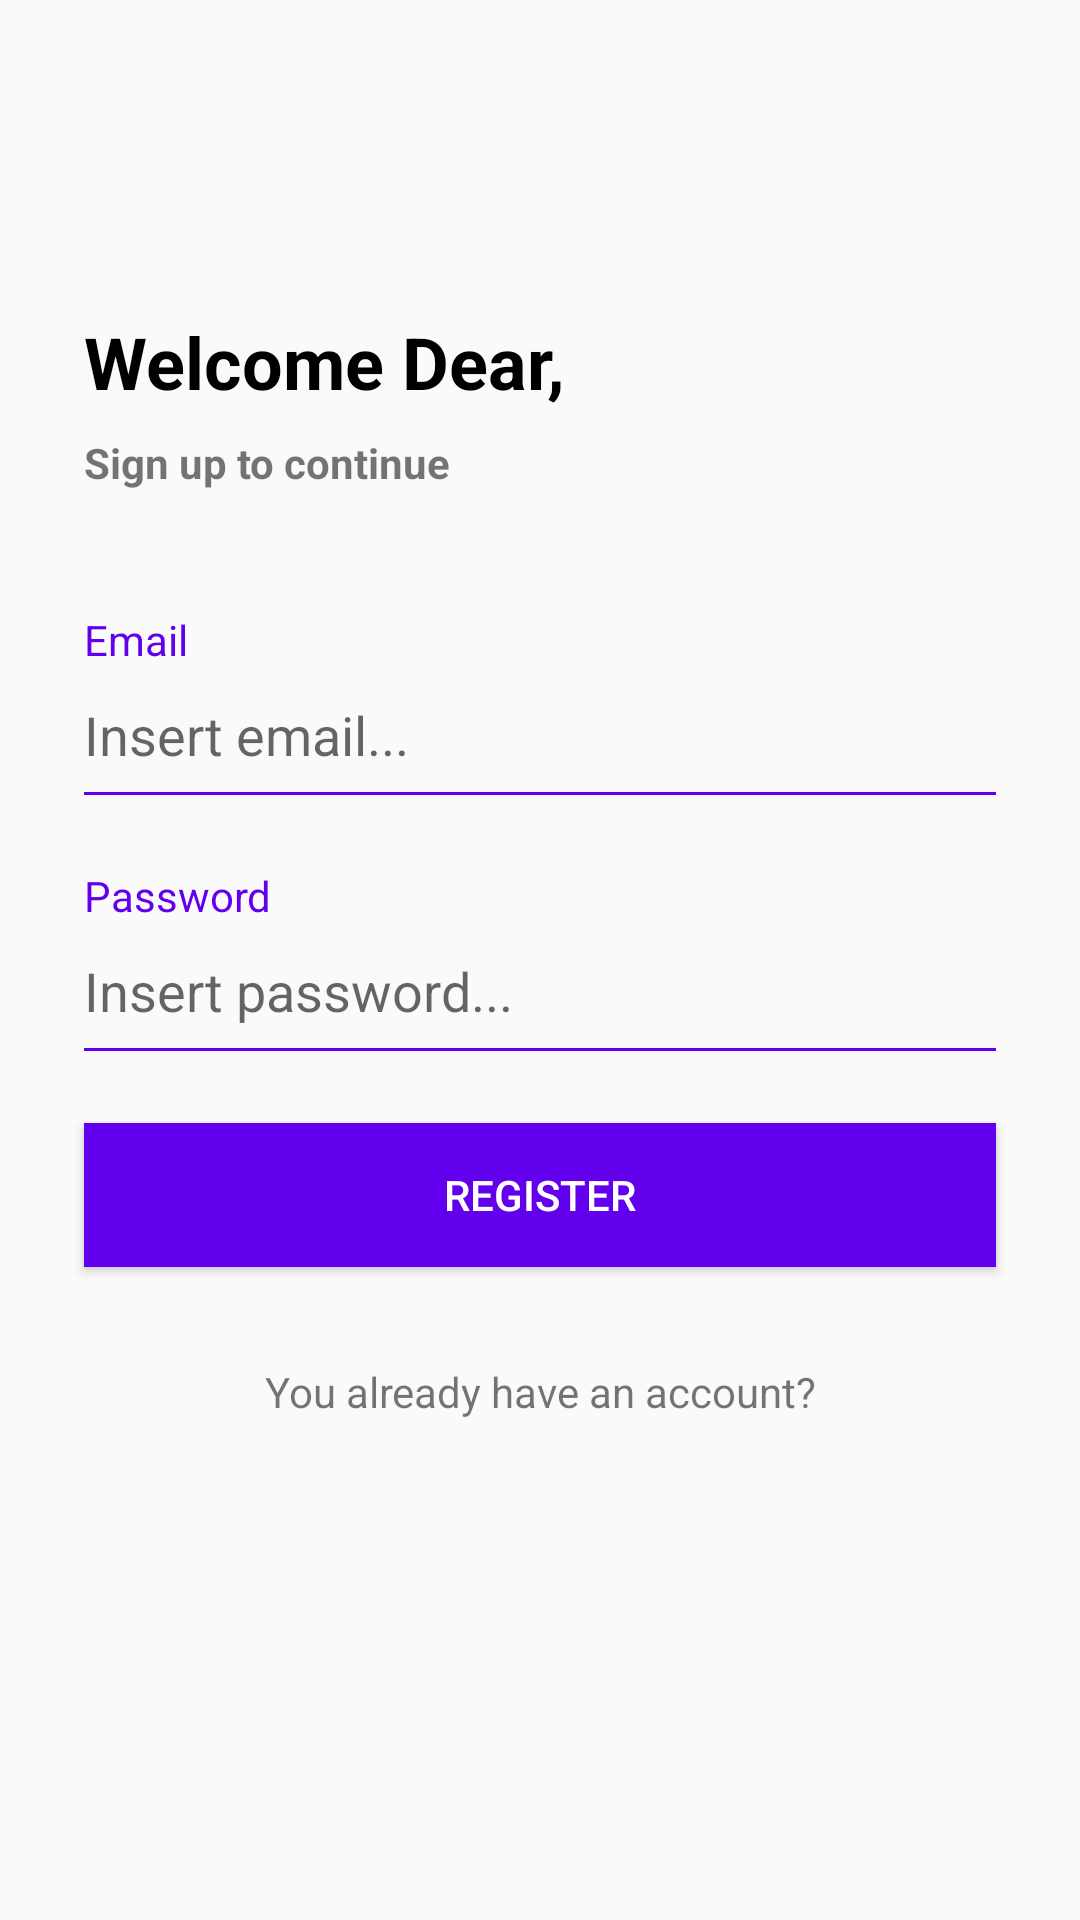

Here is an Android app screen rendered from its layout file. Give the layout XML and the strings, colors and styles it references.
<!-- AndroidManifest.xml: activity theme AppTheme.NoActionBar -->
<!-- res/layout/activity_register.xml -->
<?xml version="1.0" encoding="utf-8"?>
<ScrollView
    xmlns:android="http://schemas.android.com/apk/res/android"
    xmlns:app="http://schemas.android.com/apk/res-auto"
    xmlns:tools="http://schemas.android.com/tools"
    android:layout_width="match_parent"
    android:layout_height="match_parent"
    android:fillViewport="true"
    tools:context="io.github.p4ndaj.bit.activity.RegisterActivity">

    <android.support.constraint.ConstraintLayout
        android:layout_width="match_parent"
        android:layout_height="wrap_content">

        <ImageView
            android:id="@+id/imageView3"
            android:layout_width="64dp"
            android:layout_height="64dp"
            app:srcCompat="@mipmap/ic_launcher"
            android:layout_marginRight="16dp"
            app:layout_constraintRight_toRightOf="parent"
            android:layout_marginLeft="16dp"
            app:layout_constraintLeft_toLeftOf="parent"
            app:layout_constraintTop_toTopOf="parent"
            android:layout_marginTop="16dp"
            app:layout_constraintBottom_toBottomOf="parent"
            android:layout_marginBottom="8dp"
            app:layout_constraintHorizontal_bias="0.025"
            app:layout_constraintVertical_bias="0.015"
            android:layout_marginStart="16dp"
            android:layout_marginEnd="16dp" />

        <TextView
            android:id="@+id/textViewWelcomeDear"
            android:layout_width="0dp"
            android:layout_height="wrap_content"
            android:layout_marginLeft="28dp"
            android:layout_marginRight="28dp"
            android:layout_marginTop="16dp"
            android:text="@string/welcome_dear"
            android:textColor="#000000"
            android:textStyle="bold"
            android:textSize="24sp"
            app:layout_constraintLeft_toLeftOf="parent"
            app:layout_constraintRight_toRightOf="parent"
            app:layout_constraintTop_toBottomOf="@+id/imageView3"
            android:layout_marginStart="28dp"
            android:layout_marginEnd="28dp" />

        <TextView
            android:id="@+id/textViewSignupRegister"
            android:layout_width="0dp"
            android:layout_height="wrap_content"
            android:layout_marginLeft="28dp"
            android:layout_marginRight="28dp"
            android:layout_marginTop="8dp"
            android:textStyle="bold"
            android:text="@string/sign_up_to_continue"
            app:layout_constraintLeft_toLeftOf="parent"
            app:layout_constraintRight_toRightOf="parent"
            app:layout_constraintTop_toBottomOf="@+id/textViewWelcomeDear"
            android:layout_marginStart="28dp"
            android:layout_marginEnd="28dp" />

        <TextView
            android:id="@+id/textViewEmailRegister"
            android:layout_width="0dp"
            android:layout_height="wrap_content"
            android:layout_marginLeft="28dp"
            android:layout_marginRight="28dp"
            android:layout_marginTop="40dp"
            android:textColor="@color/colorPrimary"
            android:text="@string/email"
            app:layout_constraintLeft_toLeftOf="parent"
            app:layout_constraintRight_toRightOf="parent"
            app:layout_constraintTop_toBottomOf="@+id/textViewSignupRegister"
            android:layout_marginStart="28dp"
            android:layout_marginEnd="28dp" />

        <EditText
            android:id="@+id/editTextEmailRegister"
            android:layout_width="0dp"
            android:layout_height="wrap_content"
            android:layout_marginEnd="24dp"
            android:layout_marginLeft="24dp"
            android:layout_marginRight="24dp"
            android:layout_marginStart="24dp"
            android:backgroundTint="@color/colorPrimary"
            android:paddingBottom="16dp"
            android:textSize="18sp"
            android:ems="10"
            android:inputType="textEmailAddress"
            android:hint="@string/insert_email"
            app:layout_constraintLeft_toLeftOf="parent"
            app:layout_constraintRight_toRightOf="parent"
            app:layout_constraintTop_toBottomOf="@+id/textViewEmailRegister" />

        <TextView
            android:id="@+id/textViewPasswordRegister"
            android:layout_width="0dp"
            android:layout_height="wrap_content"
            android:layout_marginLeft="28dp"
            android:layout_marginRight="28dp"
            android:layout_marginTop="16dp"
            android:text="@string/password"
            android:textColor="@color/colorPrimary"
            app:layout_constraintLeft_toLeftOf="parent"
            app:layout_constraintRight_toRightOf="parent"
            app:layout_constraintTop_toBottomOf="@+id/editTextEmailRegister"
            android:layout_marginStart="28dp"
            android:layout_marginEnd="28dp" />

        <EditText
            android:id="@+id/editTextPasswordRegister"
            android:layout_width="0dp"
            android:layout_height="wrap_content"
            android:layout_marginLeft="24dp"
            android:layout_marginRight="24dp"
            android:ems="10"
            android:textSize="18sp"
            android:backgroundTint="@color/colorPrimary"
            android:hint="@string/insert_password"
            android:fontFamily="Roboto"
            android:paddingBottom="16dp"
            android:inputType="textPassword"
            app:layout_constraintLeft_toLeftOf="parent"
            app:layout_constraintRight_toRightOf="parent"
            app:layout_constraintTop_toBottomOf="@+id/textViewPasswordRegister"
            android:layout_marginStart="24dp"
            android:layout_marginEnd="24dp" />

        <Button
            android:id="@+id/buttonRegister"
            android:layout_width="0dp"
            android:layout_height="wrap_content"
            android:text="@string/register"
            android:background="@color/colorPrimary"
            android:textColor="@android:color/white"
            android:layout_marginTop="16dp"
            app:layout_constraintTop_toBottomOf="@+id/editTextPasswordRegister"
            android:layout_marginLeft="28dp"
            app:layout_constraintLeft_toLeftOf="parent"
            android:layout_marginRight="28dp"
            app:layout_constraintRight_toRightOf="parent"
            android:layout_marginStart="28dp"
            android:layout_marginEnd="28dp" />

        <TextView
            android:id="@+id/textViewSignInRegister"
            android:layout_width="match_parent"
            android:layout_height="wrap_content"
            android:text="@string/you_already_have_an_account"
            android:layout_marginTop="32dp"
            android:textAlignment="center"
            app:layout_constraintTop_toBottomOf="@+id/buttonRegister"
            app:layout_constraintStart_toStartOf="parent"
            android:layout_marginStart="28dp"
            app:layout_constraintEnd_toEndOf="parent"
            android:layout_marginEnd="28dp" />

    </android.support.constraint.ConstraintLayout>

</ScrollView>
<!-- resources referenced by this layout -->
<resources>
  <string name="email">Email</string>
  <string name="insert_email">Insert email...</string>
  <string name="insert_password">Insert password...</string>
  <string name="password">Password</string>
  <string name="register">Register</string>
  <string name="sign_up_to_continue">Sign up to continue</string>
  <string name="welcome_dear">Welcome Dear,</string>
  <string name="you_already_have_an_account">You already have an account?</string>
  <style name="AppTheme.NoActionBar" parent="Theme.AppCompat.Light.NoActionBar">
          <item name="windowActionBar">false</item>
          <item name="windowNoTitle">true</item>
      </style>
  <!-- not gathered from this repository: default colours our renderer supplied (Android Studio template values) -->
  <color name="colorPrimary">#FF6200EE</color>
</resources>
